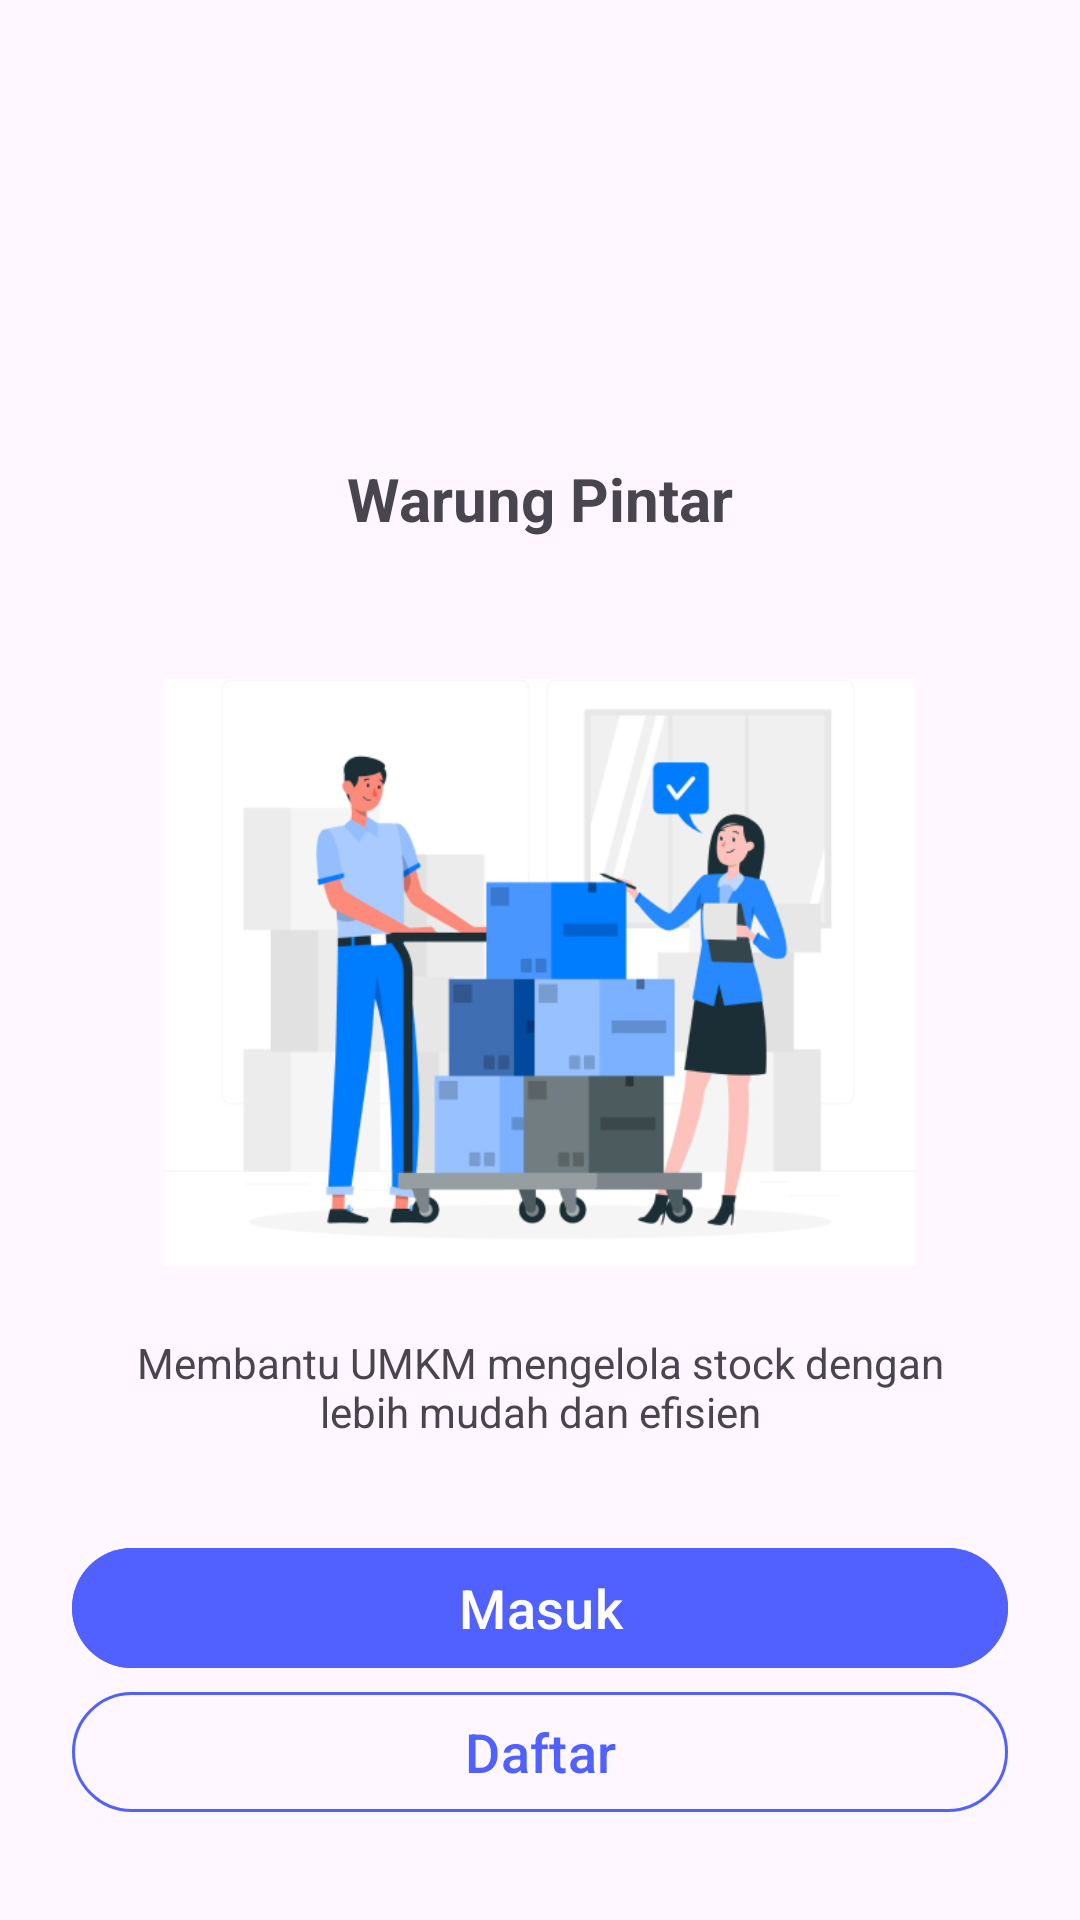

The Android layout XML behind this screen, and the referenced resources:
<!-- AndroidManifest.xml: application theme Theme.WarungPintar -->
<!-- res/layout/activity_welcome.xml -->
<?xml version="1.0" encoding="utf-8"?>
<androidx.constraintlayout.widget.ConstraintLayout xmlns:android="http://schemas.android.com/apk/res/android"
    xmlns:tools="http://schemas.android.com/tools"
    android:layout_width="match_parent"
    android:layout_height="match_parent"
    xmlns:app="http://schemas.android.com/apk/res-auto"
    tools:context=".ui.welcoming.WelcomeActivity">

    <TextView
        android:id="@+id/tv_app_name"
        android:layout_width="wrap_content"
        android:layout_height="wrap_content"
        app:layout_constraintStart_toStartOf="parent"
        app:layout_constraintEnd_toEndOf="parent"
        app:layout_constraintBottom_toTopOf="@id/img_welcoming"
        android:layout_marginBottom="32dp"
        android:text="@string/app_name"
        android:textSize="20sp"
        android:textStyle="bold" />

    <ImageView
        android:id="@+id/img_welcoming"
        android:layout_width="250dp"
        android:layout_height="225dp"
        app:layout_constraintStart_toStartOf="parent"
        app:layout_constraintEnd_toEndOf="parent"
        app:layout_constraintTop_toTopOf="parent"
        app:layout_constraintBottom_toBottomOf="parent"
        android:layout_marginTop="8dp"
        app:srcCompat="@drawable/img_welcoming"
        android:contentDescription="Welcoming image" />

    <TextView
        android:id="@+id/tv_welcoming_text"
        android:layout_width="match_parent"
        android:layout_height="wrap_content"
        app:layout_constraintStart_toStartOf="parent"
        app:layout_constraintEnd_toEndOf="parent"
        app:layout_constraintTop_toBottomOf="@id/img_welcoming"
        app:layout_constraintBottom_toTopOf="@id/btn_login"
        app:layout_constraintVertical_bias="0"
        android:layout_marginHorizontal="40dp"
        android:layout_marginTop="8dp"
        android:text="Membantu UMKM mengelola stock dengan lebih mudah dan efisien"
        android:textAlignment="center" />

    <Button
        android:id="@+id/btn_login"
        android:layout_width="match_parent"
        android:layout_height="wrap_content"
        android:layout_marginHorizontal="24dp"
        android:backgroundTint="@color/light_blue"
        android:text="Masuk"
        android:textSize="18sp"
        app:layout_constraintBottom_toTopOf="@id/btn_register"
        app:layout_constraintEnd_toEndOf="parent"
        app:layout_constraintStart_toStartOf="parent" />

    <Button
        style="@style/Widget.Material3.Button.OutlinedButton"
        android:id="@+id/btn_register"
        android:layout_width="match_parent"
        android:layout_height="wrap_content"
        app:layout_constraintStart_toStartOf="parent"
        app:layout_constraintEnd_toEndOf="parent"
        app:layout_constraintBottom_toBottomOf="parent"
        android:layout_marginHorizontal="24dp"
        android:layout_marginBottom="32dp"
        android:text="Daftar"
        android:textSize="18sp"
        android:textColor="@color/light_blue"
        app:strokeColor="@color/light_blue" />

</androidx.constraintlayout.widget.ConstraintLayout>
<!-- resources referenced by this layout -->
<resources>
  <color name="light_blue">#5061FF</color>
  <!-- drawable img_welcoming: png bitmap (drawable, 79780 bytes) -->
  <string name="app_name">Warung Pintar</string>
  <style name="Theme.WarungPintar" parent="Base.Theme.WarungPintar" />
  <style name="Base.Theme.WarungPintar" parent="Theme.Material3.DayNight.NoActionBar">
          
          
          <item name="android:statusBarColor">@android:color/white</item>
          <item name="android:windowLightStatusBar">true</item>
          <item name="dividerColor">#A9A9A9</item>
          <item name="colorControlNormal">@color/white</item>
      </style>
  <color name="white">#FFFFFFFF</color>
</resources>
